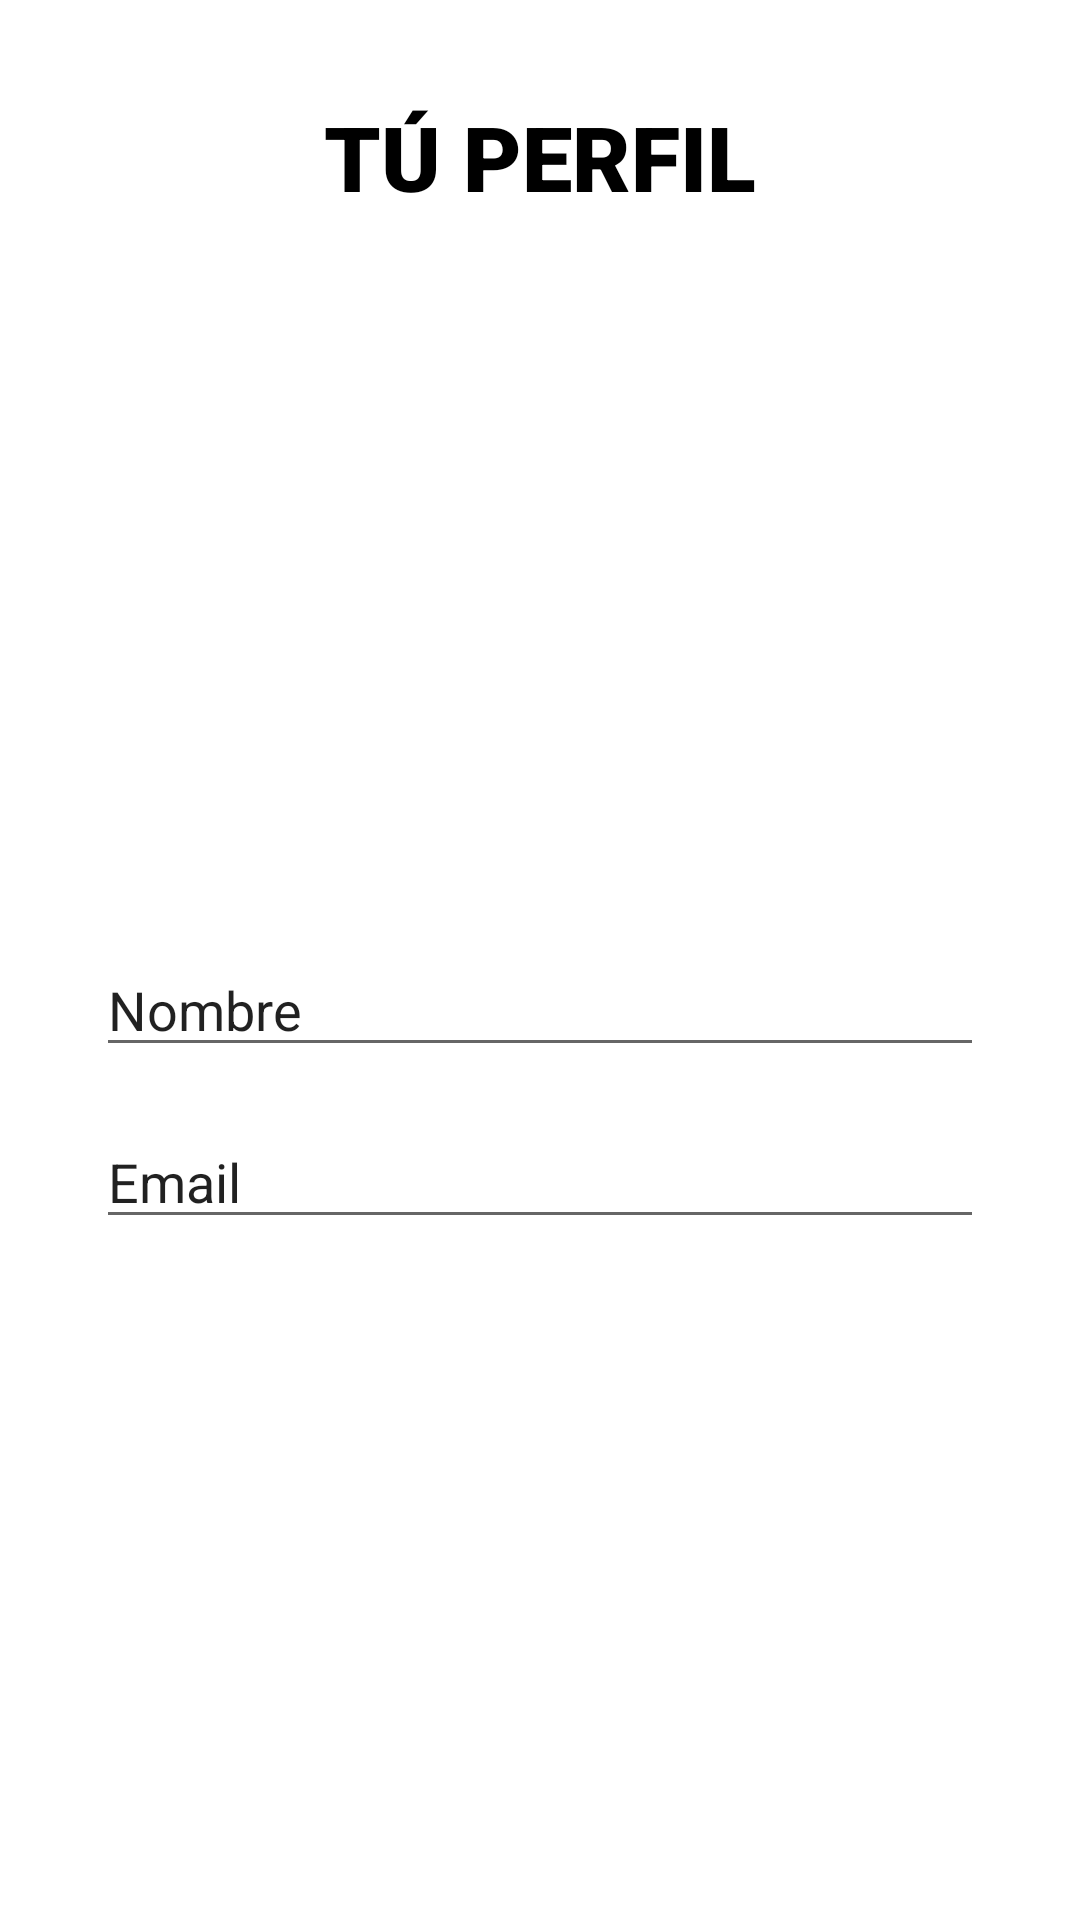

Layout XML and referenced resources for this Android screen:
<!-- AndroidManifest.xml: application theme Theme.WheelsBog -->
<!-- res/layout/perfil.xml -->
<?xml version="1.0" encoding="utf-8"?>
<androidx.constraintlayout.widget.ConstraintLayout xmlns:android="http://schemas.android.com/apk/res/android"
    xmlns:app="http://schemas.android.com/apk/res-auto"
    xmlns:tools="http://schemas.android.com/tools"
    android:layout_width="match_parent"
    android:layout_height="match_parent">

    <ImageView
        android:id="@+id/photoPerfil"
        android:layout_width="178dp"
        android:layout_height="178dp"
        android:layout_marginTop="32dp"
        app:layout_constraintEnd_toEndOf="parent"
        app:layout_constraintStart_toStartOf="parent"
        app:layout_constraintTop_toBottomOf="@+id/perfil"
        tools:srcCompat="@tools:sample/avatars" />

    <TextView
        android:id="@+id/perfil"
        android:layout_width="wrap_content"
        android:layout_height="wrap_content"
        android:layout_marginTop="32dp"
        android:text="TÚ PERFIL"
        app:layout_constraintEnd_toEndOf="parent"
        app:layout_constraintStart_toStartOf="parent"
        app:layout_constraintTop_toTopOf="parent"
        android:textSize="30dp"
        android:textColor="@color/black"
        android:fontFamily="sans-serif-black"
        />
    <EditText
        android:id="@+id/mailRegister"
        android:layout_width="match_parent"
        android:layout_height="wrap_content"
        android:layout_marginStart="32dp"
        android:layout_marginTop="16dp"
        android:layout_marginEnd="32dp"
        android:ems="10"
        android:inputType="textEmailAddress"
        app:layout_constraintEnd_toEndOf="parent"
        app:layout_constraintHorizontal_bias="0.0"
        app:layout_constraintStart_toStartOf="parent"
        app:layout_constraintTop_toBottomOf="@+id/nameRegister"
        android:text="Email"/>


    <EditText
        android:id="@+id/nameRegister"
        android:layout_width="match_parent"
        android:layout_height="wrap_content"
        android:layout_marginStart="32dp"
        android:layout_marginTop="32dp"
        android:layout_marginEnd="32dp"
        android:text="Nombre"
        android:inputType="textPersonName"
        app:layout_constraintEnd_toEndOf="parent"
        app:layout_constraintHorizontal_bias="0.0"
        app:layout_constraintStart_toStartOf="parent"
        app:layout_constraintTop_toBottomOf="@+id/photoPerfil" />
</androidx.constraintlayout.widget.ConstraintLayout>
<!-- resources referenced by this layout -->
<resources>
  <color name="black">#FF000000</color>
  <style name="Theme.WheelsBog" parent="Theme.MaterialComponents.DayNight.DarkActionBar">
          
          <item name="colorPrimary">@color/purple_500</item>
          <item name="colorPrimaryVariant">@color/purple_700</item>
          <item name="colorOnPrimary">@color/white</item>
          
          <item name="colorSecondary">@color/teal_200</item>
          <item name="colorSecondaryVariant">@color/teal_700</item>
          <item name="colorOnSecondary">@color/black</item>
          
          <item name="android:statusBarColor">?attr/colorPrimaryVariant</item>
          
      </style>
  <color name="purple_500">#FF6200EE</color>
  <color name="purple_700">#FF3700B3</color>
  <color name="white">#FFFFFFFF</color>
  <color name="teal_200">#FF03DAC5</color>
  <color name="teal_700">#FF018786</color>
</resources>
